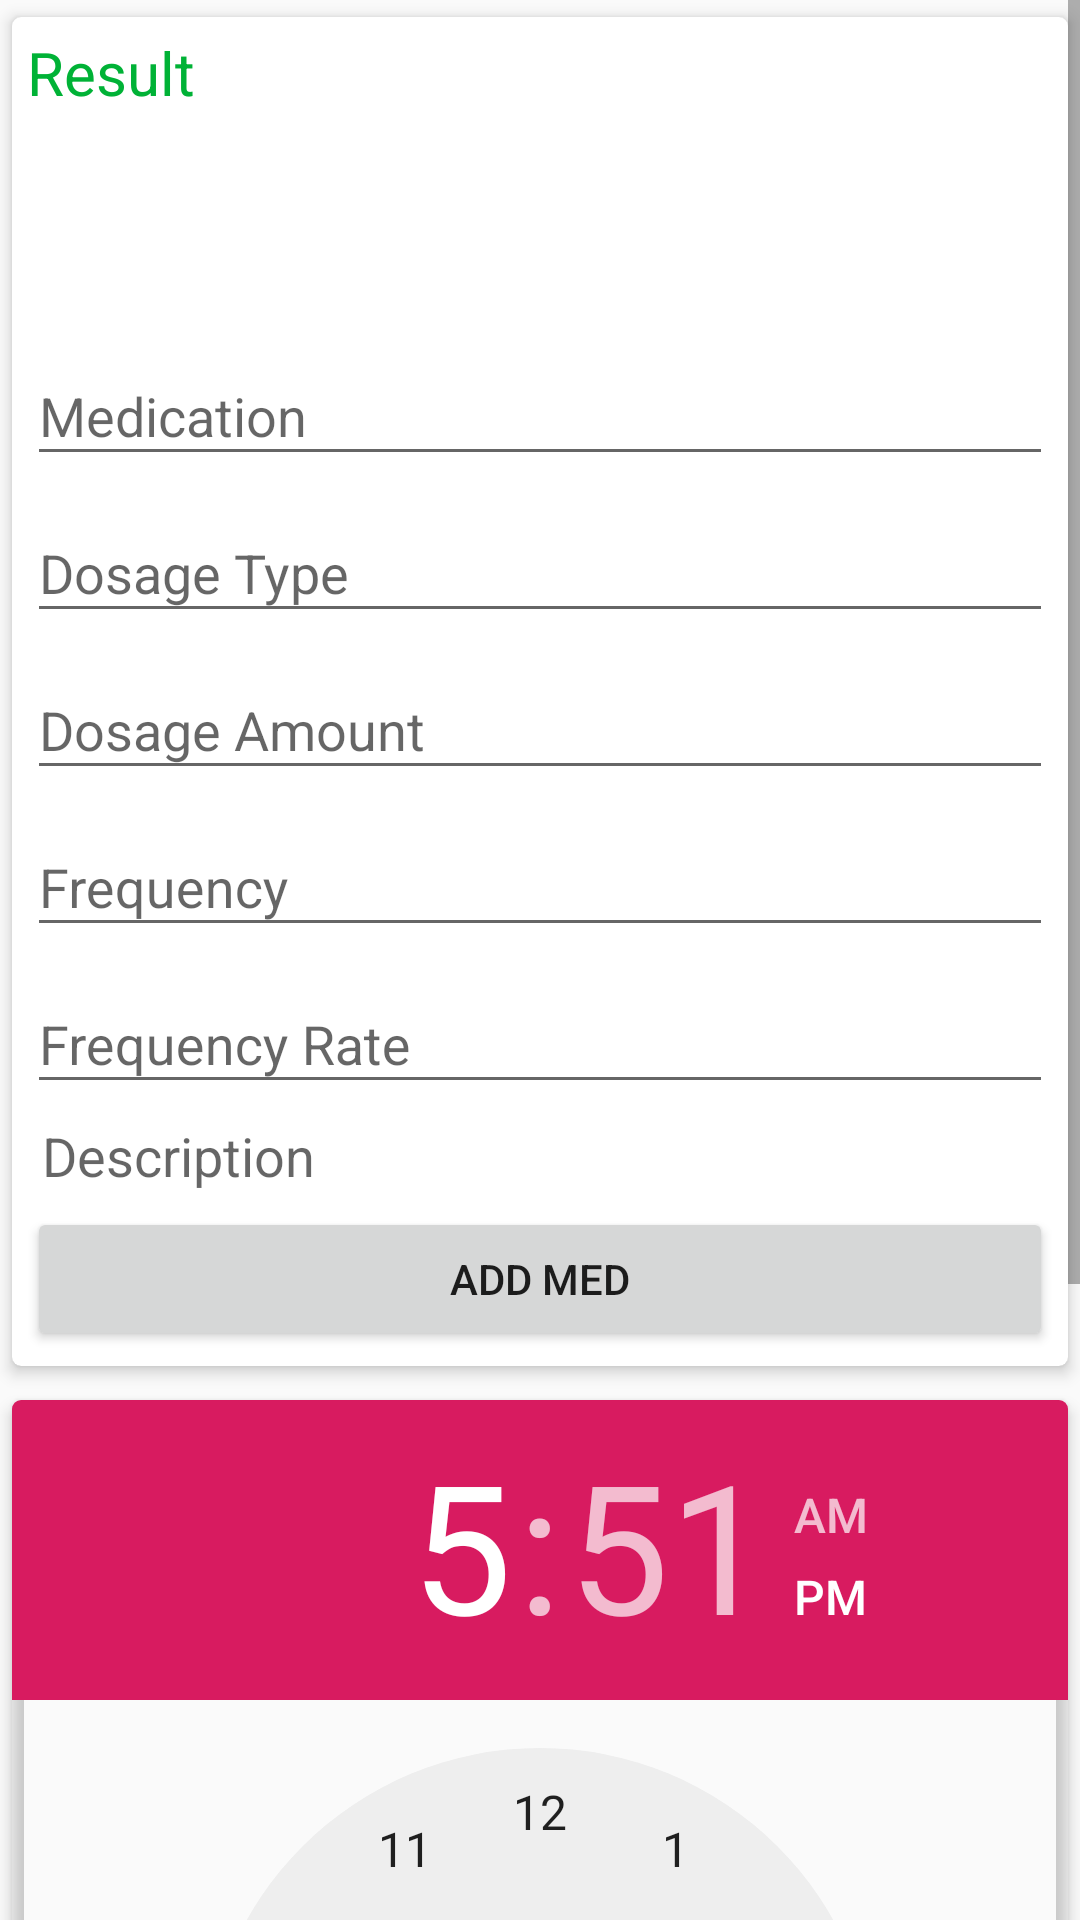

Here is an Android app screen rendered from its layout file. Give the layout XML and the strings, colors and styles it references.
<!-- AndroidManifest.xml: application theme AppTheme -->
<!-- res/layout/activity_add_med.xml -->
<?xml version="1.0" encoding="utf-8"?>
<RelativeLayout xmlns:android="http://schemas.android.com/apk/res/android"
    xmlns:app="http://schemas.android.com/apk/res-auto"
    xmlns:tools="http://schemas.android.com/tools"
    android:layout_width="match_parent"
    android:layout_height="wrap_content"
    android:orientation="vertical"
    android:gravity="center_horizontal"
    tools:context=".AddMedActivity">

    <ScrollView
        android:layout_width="match_parent"
        android:layout_height="wrap_content">
        <LinearLayout
            android:layout_width="match_parent"
            android:layout_height="wrap_content"
            android:orientation="vertical">

            <androidx.cardview.widget.CardView
                android:layout_width="match_parent"
                android:layout_height="wrap_content"
                app:cardBackgroundColor="#fff"
                app:cardUseCompatPadding="true"
                app:cardCornerRadius="3dp"
                app:cardElevation="3dp">
                <LinearLayout
                    android:layout_width="match_parent"
                    android:layout_height="wrap_content"
                    android:orientation="vertical"
                    android:padding="5dp">
                    <TextView
                        android:text="Result"
                        android:textColor="@color/colorPrimary"
                        android:textSize="20sp"
                        android:layout_width="match_parent"
                        android:layout_height="wrap_content"/>
                    <EditText
                        android:id="@+id/resultEt"
                        android:autoLink="all"
                        android:background="@null"
                        android:padding="5dp"
                        android:textColor="@color/colorAccent"
                        android:layout_width="match_parent"
                        android:layout_height="wrap_content"
                    />
                    <EditText
                        android:id="@+id/checkMed"
                        android:autoLink="all"
                        android:background="@null"
                        android:padding="5dp"
                        android:textColor="@color/colorAccent"
                        android:layout_width="match_parent"
                        android:layout_height="wrap_content"
                        />

                    <com.google.android.material.textfield.TextInputLayout
                        android:layout_width="match_parent"
                        android:layout_height="wrap_content">

                        <com.google.android.material.textfield.TextInputEditText
                            android:id="@+id/medName"
                            android:layout_width="match_parent"
                            android:layout_height="wrap_content"
                            android:hint="Medication"
                            android:textColor="@color/colorPrimary"
                            android:inputType="text"/>

                    </com.google.android.material.textfield.TextInputLayout>

                    <com.google.android.material.textfield.TextInputLayout
                        android:layout_width="match_parent"
                        android:layout_height="wrap_content"
                        android:textColor="@color/colorPrimary">

                        <com.google.android.material.textfield.TextInputEditText
                            android:id="@+id/dosageType"
                            android:layout_width="match_parent"
                            android:layout_height="wrap_content"
                            android:hint="Dosage Type"
                            android:textColor="@color/colorPrimary"
                            android:inputType="text"/>

                    </com.google.android.material.textfield.TextInputLayout>

                    <com.google.android.material.textfield.TextInputLayout
                        android:layout_width="match_parent"
                        android:layout_height="wrap_content">

                        <com.google.android.material.textfield.TextInputEditText
                            android:id="@+id/dosageAmount"
                            android:layout_width="match_parent"
                            android:layout_height="wrap_content"
                            android:hint="Dosage Amount"
                            android:textColor="@color/colorPrimary"
                            android:inputType="text"/>

                    </com.google.android.material.textfield.TextInputLayout>

                    <com.google.android.material.textfield.TextInputLayout
                        android:layout_width="match_parent"
                        android:layout_height="wrap_content">

                        <com.google.android.material.textfield.TextInputEditText
                            android:id="@+id/medFreq"
                            android:layout_width="match_parent"
                            android:layout_height="wrap_content"
                            android:hint="Frequency"
                            android:textColor="@color/colorPrimary"
                            android:inputType="text"/>

                    </com.google.android.material.textfield.TextInputLayout>


                    <com.google.android.material.textfield.TextInputLayout
                        android:layout_width="match_parent"
                        android:layout_height="wrap_content">

                        <com.google.android.material.textfield.TextInputEditText
                            android:id="@+id/medFreqRate"
                            android:layout_width="match_parent"
                            android:layout_height="wrap_content"
                            android:hint="Frequency Rate"
                            android:textColor="@color/colorPrimary"
                            android:inputType="text"/>

                    </com.google.android.material.textfield.TextInputLayout>

                    <EditText
                        android:id="@+id/medDesc"
                        android:autoLink="all"
                        android:background="@null"
                        android:padding="5dp"
                        android:hint="Description"
                        android:textColor="@color/colorAccent"
                        android:layout_width="match_parent"
                        android:layout_height="wrap_content"
                   />

                    <Button
                        android:id="@+id/btnAddMedPage"
                        android:layout_width="match_parent"
                        android:layout_height="wrap_content"
                        android:text="Add Med" />


                </LinearLayout>

            </androidx.cardview.widget.CardView>

            <androidx.cardview.widget.CardView
                android:layout_width="match_parent"
                android:layout_height="wrap_content"
                app:cardBackgroundColor="@android:color/transparent"
                app:cardCornerRadius="3dp"
                app:cardElevation="3dp"
                app:cardUseCompatPadding="true">

                <LinearLayout
                    android:layout_width="match_parent"
                    android:layout_height="wrap_content"
                    android:orientation="vertical">

                    <TimePicker
                        android:id="@+id/timePicker"
                        android:layout_width="match_parent"
                        android:layout_height="wrap_content">

                    </TimePicker>
                    <Button
                        android:id="@+id/btnSetAlarm"
                        android:text="set Alarm"
                        android:layout_width="match_parent"
                        android:layout_height="wrap_content"/>

                </LinearLayout>

            </androidx.cardview.widget.CardView>


            <androidx.cardview.widget.CardView
                android:layout_width="match_parent"
                android:layout_height="wrap_content"
                app:cardBackgroundColor="@android:color/transparent"
                app:cardCornerRadius="3dp"
                app:cardElevation="3dp"
                app:cardUseCompatPadding="true">

                <LinearLayout
                    android:layout_width="match_parent"
                    android:layout_height="wrap_content"
                    android:orientation="vertical"
                    android:padding="5dp">

                    <TextView
                        android:layout_width="match_parent"
                        android:layout_height="wrap_content"
                        android:text="Image Preview"
                        android:textColor="@color/colorPrimary"
                        android:textSize="20sp" />
                    
                    <ImageView
                        android:id="@+id/imageIv"
                        android:layout_width="wrap_content"
                        android:layout_height="wrap_content"
                        android:maxHeight="250dp" />
                </LinearLayout>

            </androidx.cardview.widget.CardView>
        </LinearLayout>
    </ScrollView>


</RelativeLayout>
<!-- resources referenced by this layout -->
<resources>
  <color name="colorAccent">#D81B60</color>
  <color name="colorPrimary">#00B236</color>
  <style name="AppTheme" parent="Theme.AppCompat.Light.DarkActionBar">
          <item name="colorPrimary">@color/colorPrimary</item>
          <item name="colorPrimaryDark">@color/colorPrimaryDark</item>
          <item name="colorAccent">@color/colorAccent</item>
      </style>
  <color name="colorPrimaryDark">#0A2E00</color>
</resources>
